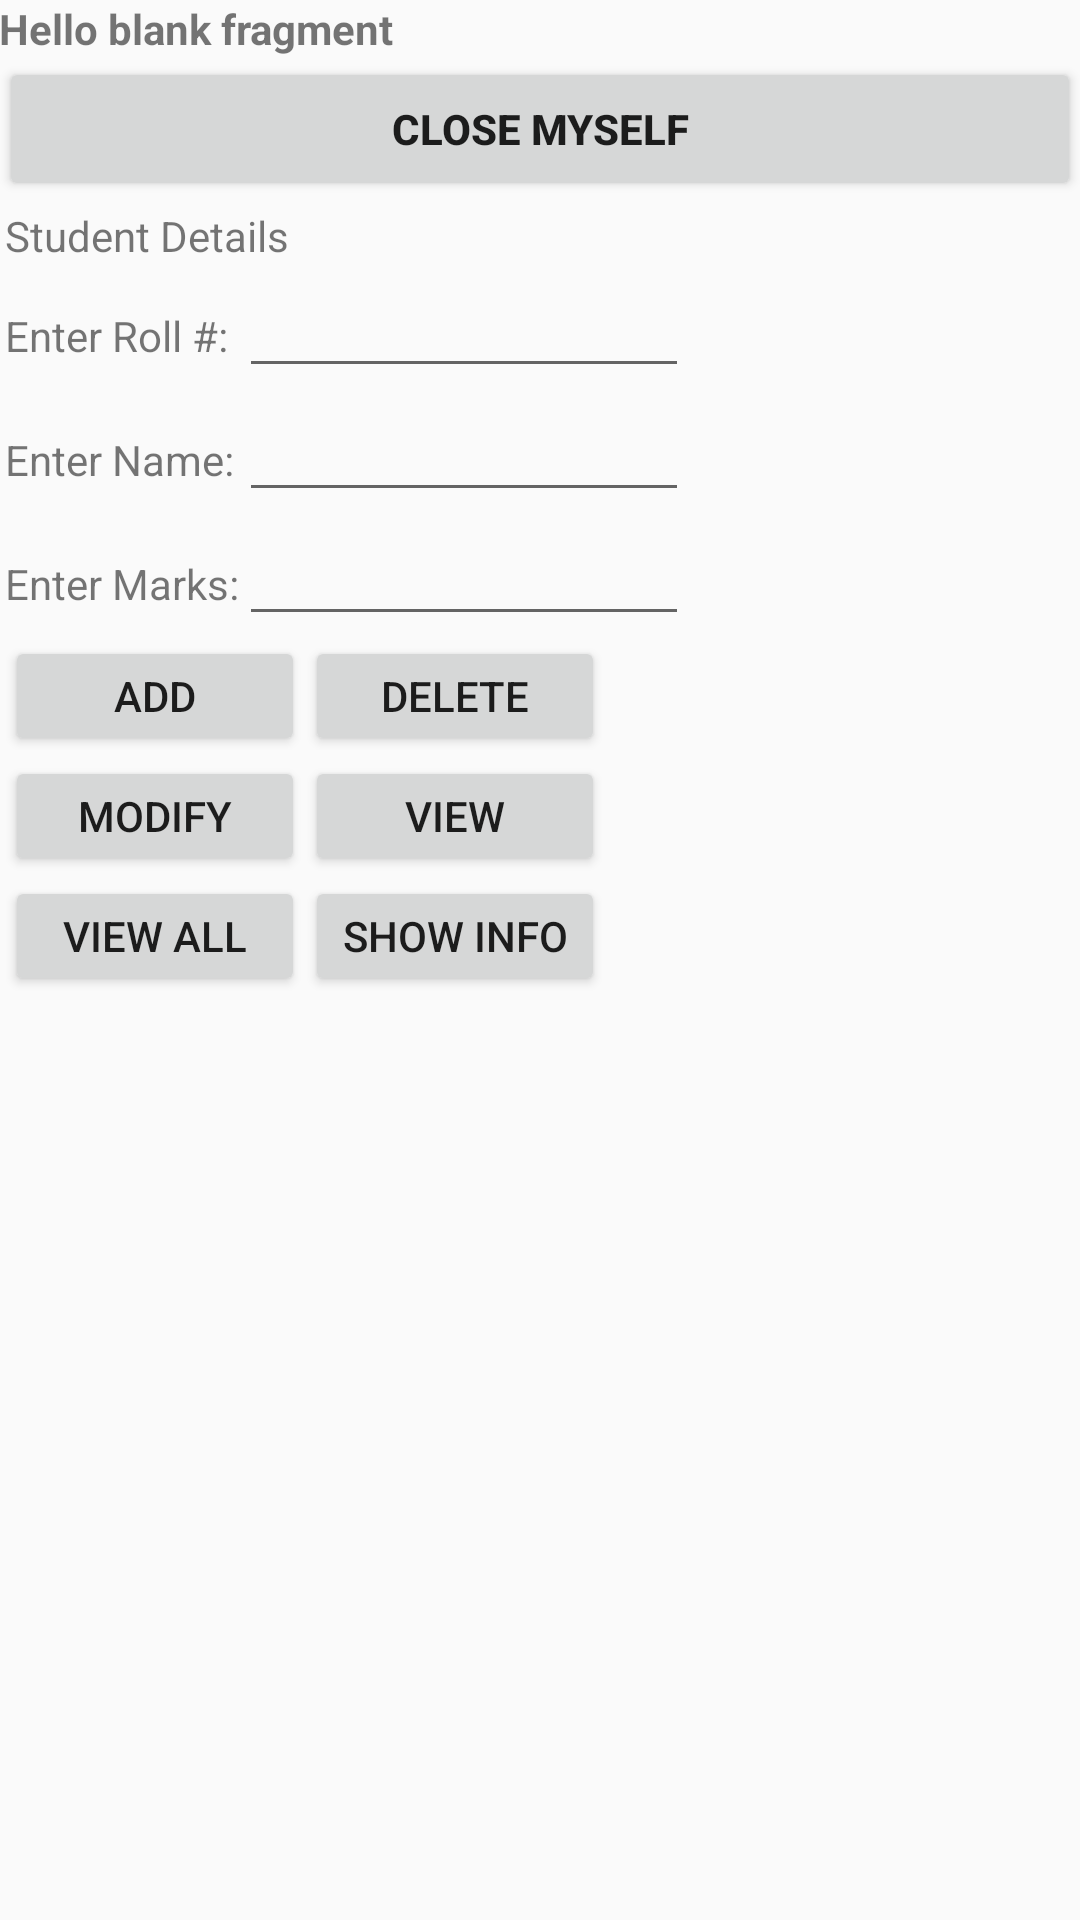

The Android layout XML behind this screen, and the referenced resources:
<!-- AndroidManifest.xml: application theme AppTheme -->
<!-- res/layout/activity_3.xml -->
<?xml version="1.0" encoding="utf-8"?>
<LinearLayout xmlns:android="http://schemas.android.com/apk/res/android"
    xmlns:tools="http://schemas.android.com/tools"
    android:id="@+id/activity_3"
    android:layout_width="match_parent"
    android:layout_height="match_parent"
    android:paddingBottom="@dimen/activity_vertical_margin"
    android:paddingLeft="@dimen/activity_horizontal_margin"
    android:paddingRight="@dimen/activity_horizontal_margin"
    android:paddingTop="@dimen/activity_vertical_margin"
    android:orientation="vertical"
    tools:context="com.lltest.appFrameTest.Activity3">

    <TextView
        android:id="@+id/act3_txt_info_1"
        android:layout_width="wrap_content"
        android:layout_height="wrap_content"
        android:textStyle="bold"
        android:text="@string/hello_blank_fragment" />

    <Button
        android:id="@+id/finish3_btn"
        android:layout_width="match_parent"
        android:layout_height="wrap_content"
        android:text="@string/close_myself"
        android:textStyle="bold"
        android:clickable="true" />

    <LinearLayout
        android:layout_width="match_parent"
        android:layout_height="match_parent"
        android:layout_marginLeft="2dp"
        android:layout_marginRight="2dp"
        android:layout_marginTop="2dp"
        android:layout_marginBottom="2dp"
        android:showDividers="middle"
        android:orientation="vertical">

        <TextView android:text="@string/title"
            android:layout_width="wrap_content"
            android:layout_height="wrap_content"/>

        
        <TableLayout
            android:layout_width="match_parent"
            android:layout_height="wrap_content">

            
            <TableRow
                android:layout_width="fill_parent"
                android:layout_height="fill_parent">

                <TextView android:text="@string/roll_no"
                    android:layout_width="wrap_content"
                    android:layout_height="wrap_content"/>
                <EditText android:id="@+id/editRollno"
                    android:inputType="number"
                    android:layout_width="150dp"
                    android:layout_height="wrap_content"/>
            </TableRow>

            
            <TableRow
                android:layout_width="fill_parent"
                android:layout_height="wrap_content">

                <TextView android:text="@string/name"
                    android:layout_width="wrap_content"
                    android:layout_height="wrap_content"/>
                <EditText android:id="@+id/editName"
                    android:inputType="text"
                    android:layout_width="150dp"
                    android:layout_height="wrap_content"/>
            </TableRow>

            
            <TableRow
                android:layout_width="fill_parent"
                android:layout_height="fill_parent">

                <TextView android:text="@string/marks"
                    android:layout_width="wrap_content"
                    android:layout_height="wrap_content"/>
                <EditText android:id="@+id/editMarks"
                    android:inputType="number"
                    android:layout_width="150dp"
                    android:layout_height="wrap_content"/>
            </TableRow>



        </TableLayout>

        
        <TableLayout
            android:layout_width="match_parent"
            android:layout_height="match_parent">

            
            <TableRow
                android:layout_width="fill_parent"
                android:layout_height="fill_parent">

                <Button	  android:id="@+id/btnAdd"
                    android:text="@string/add"
                    android:layout_width="100dp"
                    android:layout_height="40dp"/>
                <Button	  android:id="@+id/btnDelete"
                    android:text="@string/delete"
                    android:layout_width="100dp"
                    android:layout_height="40dp"/>

            </TableRow>

            
            <TableRow
                android:layout_width="fill_parent"
                android:layout_height="fill_parent">

                <Button   android:id="@+id/btnModify"
                    android:text="@string/modify"
                    android:layout_width="100dp"
                    android:layout_height="40dp"/>
                <Button   android:id="@+id/btnView"
                    android:text="@string/view"
                    android:layout_width="100dp"
                    android:layout_height="40dp"/>

            </TableRow>

            
            <TableRow
                android:layout_width="fill_parent"
                android:layout_height="fill_parent">

                <Button   android:id="@+id/btnViewAll"
                    android:text="@string/view_all"
                    android:layout_width="100dp"
                    android:layout_height="40dp"/>
                <Button   android:id="@+id/btnShowInfo"
                    android:text="@string/show_info"
                    android:layout_width="100dp"
                    android:layout_height="40dp"/>

            </TableRow>

        </TableLayout>

    </LinearLayout>

</LinearLayout>
<!-- resources referenced by this layout -->
<resources>
  <string name="add">Add</string>
  <string name="close_myself">Close Myself</string>
  <string name="delete">Delete</string>
  <string name="hello_blank_fragment">Hello blank fragment</string>
  <string name="marks">Enter Marks: </string>
  <string name="modify">Modify</string>
  <string name="name">Enter Name: </string>
  <string name="roll_no">Enter Roll #: </string>
  <string name="show_info">Show Info</string>
  <string name="title">Student Details</string>
  <string name="view">View</string>
  <string name="view_all">View All</string>
  <style name="AppTheme" parent="Theme.AppCompat.Light.DarkActionBar">
          
          <item name="colorPrimary">@color/colorPrimary</item>
          <item name="colorPrimaryDark">@color/colorPrimaryDark</item>
          <item name="colorAccent">@color/colorAccent</item>
      </style>
  <color name="colorPrimary">#3F51B5</color>
  <color name="colorPrimaryDark">#303F9F</color>
  <color name="colorAccent">#FF4081</color>
</resources>
